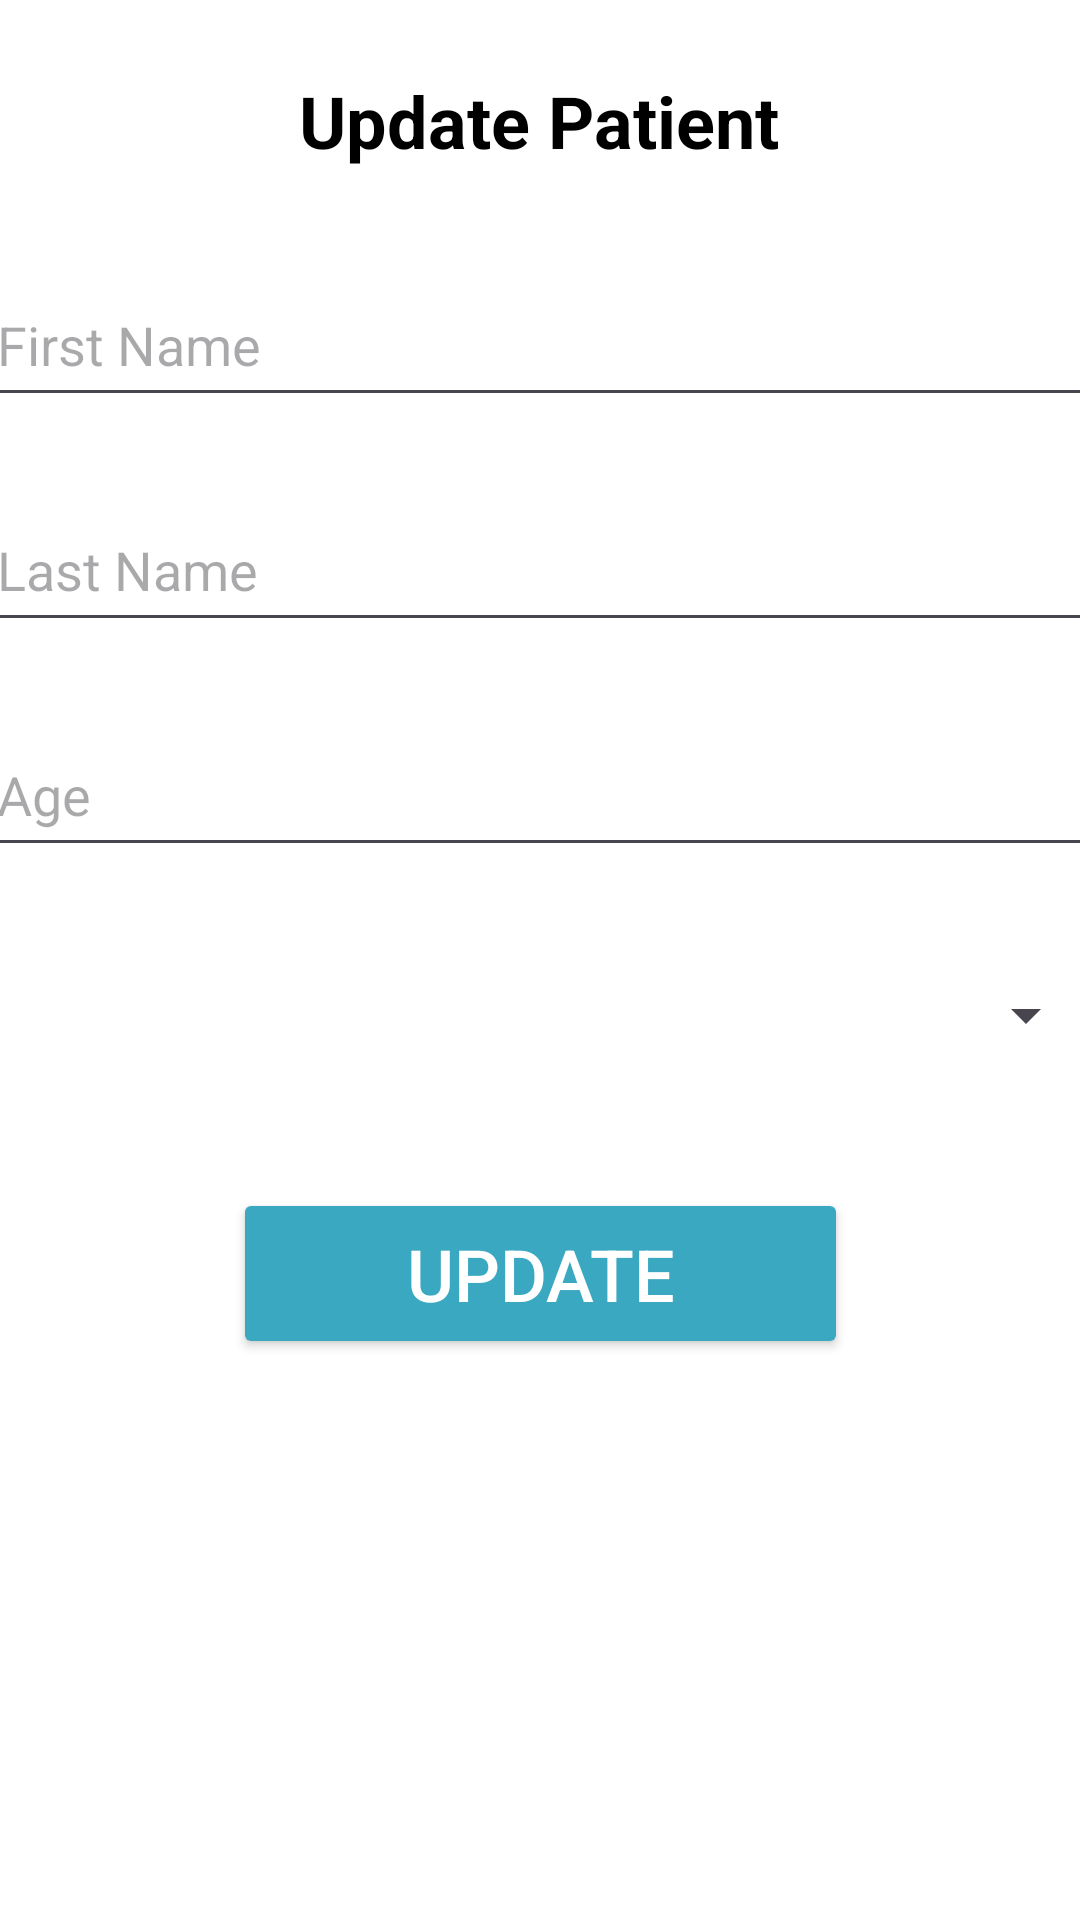

Here is an Android app screen rendered from its layout file. Give the layout XML and the strings, colors and styles it references.
<!-- AndroidManifest.xml: application theme Theme.SecDevLab3 -->
<!-- res/layout/activity_update_patient.xml -->
<?xml version="1.0" encoding="utf-8"?>
<androidx.constraintlayout.widget.ConstraintLayout xmlns:android="http://schemas.android.com/apk/res/android"
    xmlns:app="http://schemas.android.com/apk/res-auto"
    xmlns:tools="http://schemas.android.com/tools"
    android:layout_width="match_parent"
    android:background="@color/white"
    android:layout_height="match_parent"
    tools:context=".AddPatientActivity">

    <EditText
        android:id="@+id/editTextFirstName"
        android:layout_width="371dp"
        android:layout_height="51dp"
        android:textColor="@color/black"
        android:layout_marginTop="88dp"
        android:hint="First Name"
        android:inputType="textPersonName"
        app:layout_constraintEnd_toEndOf="parent"
        app:layout_constraintStart_toStartOf="parent"
        app:layout_constraintTop_toTopOf="parent" />

    <EditText
        android:id="@+id/editTextLastName"
        android:layout_width="371dp"
        android:layout_height="51dp"
        android:textColor="@color/black"
        android:layout_marginTop="24dp"
        android:hint="Last Name"
        android:inputType="textPersonName"
        app:layout_constraintEnd_toEndOf="parent"
        app:layout_constraintStart_toStartOf="parent"
        app:layout_constraintTop_toBottomOf="@id/editTextFirstName" />

    <EditText
        android:id="@+id/editTextAge"
        android:layout_width="371dp"
        android:layout_height="51dp"
        android:layout_marginTop="24dp"
        android:hint="Age"
        android:inputType="number"
        android:textColor="@color/black"
        app:layout_constraintEnd_toEndOf="parent"
        app:layout_constraintStart_toStartOf="parent"
        app:layout_constraintTop_toBottomOf="@id/editTextLastName" />

    <Spinner
        android:id="@+id/spinnerGender"
        android:layout_width="371dp"
        android:layout_height="51dp"
        android:layout_marginTop="24dp"
        android:textColor="@color/black"
        app:layout_constraintEnd_toEndOf="parent"
        app:layout_constraintStart_toStartOf="parent"
        app:layout_constraintTop_toBottomOf="@id/editTextAge" />

    <Button
        android:id="@+id/buttonUpdatePatient"
        android:layout_width="205dp"
        android:layout_height="57dp"
        android:layout_marginTop="32dp"
        android:text="Update"
        android:textColor="@color/white"
        app:backgroundTint="#3aa8c1"
        android:textSize="24sp"
        app:layout_constraintEnd_toEndOf="parent"
        app:layout_constraintStart_toStartOf="parent"
        app:layout_constraintTop_toBottomOf="@id/spinnerGender" />

    <TextView
        android:id="@+id/patientName"
        android:layout_width="wrap_content"
        android:layout_height="wrap_content"
        android:layout_marginTop="24dp"
        android:text="Update Patient"
        android:textColor="#000000"
        android:textSize="24sp"
        android:textStyle="bold"
        app:layout_constraintEnd_toEndOf="parent"
        app:layout_constraintHorizontal_bias="0.498"
        app:layout_constraintStart_toStartOf="parent"
        app:layout_constraintTop_toTopOf="parent" />

</androidx.constraintlayout.widget.ConstraintLayout>
<!-- resources referenced by this layout -->
<resources>
  <style name="Theme.SecDevLab3" parent="Base.Theme.SecDevLab3" />
  <style name="Base.Theme.SecDevLab3" parent="Theme.Material3.DayNight.NoActionBar">
          
          
      </style>
  <!-- not gathered from this repository: default colours our renderer supplied (Android Studio template values) -->
  <color name="black">#FF000000</color>
  <color name="white">#FFFFFFFF</color>
</resources>
